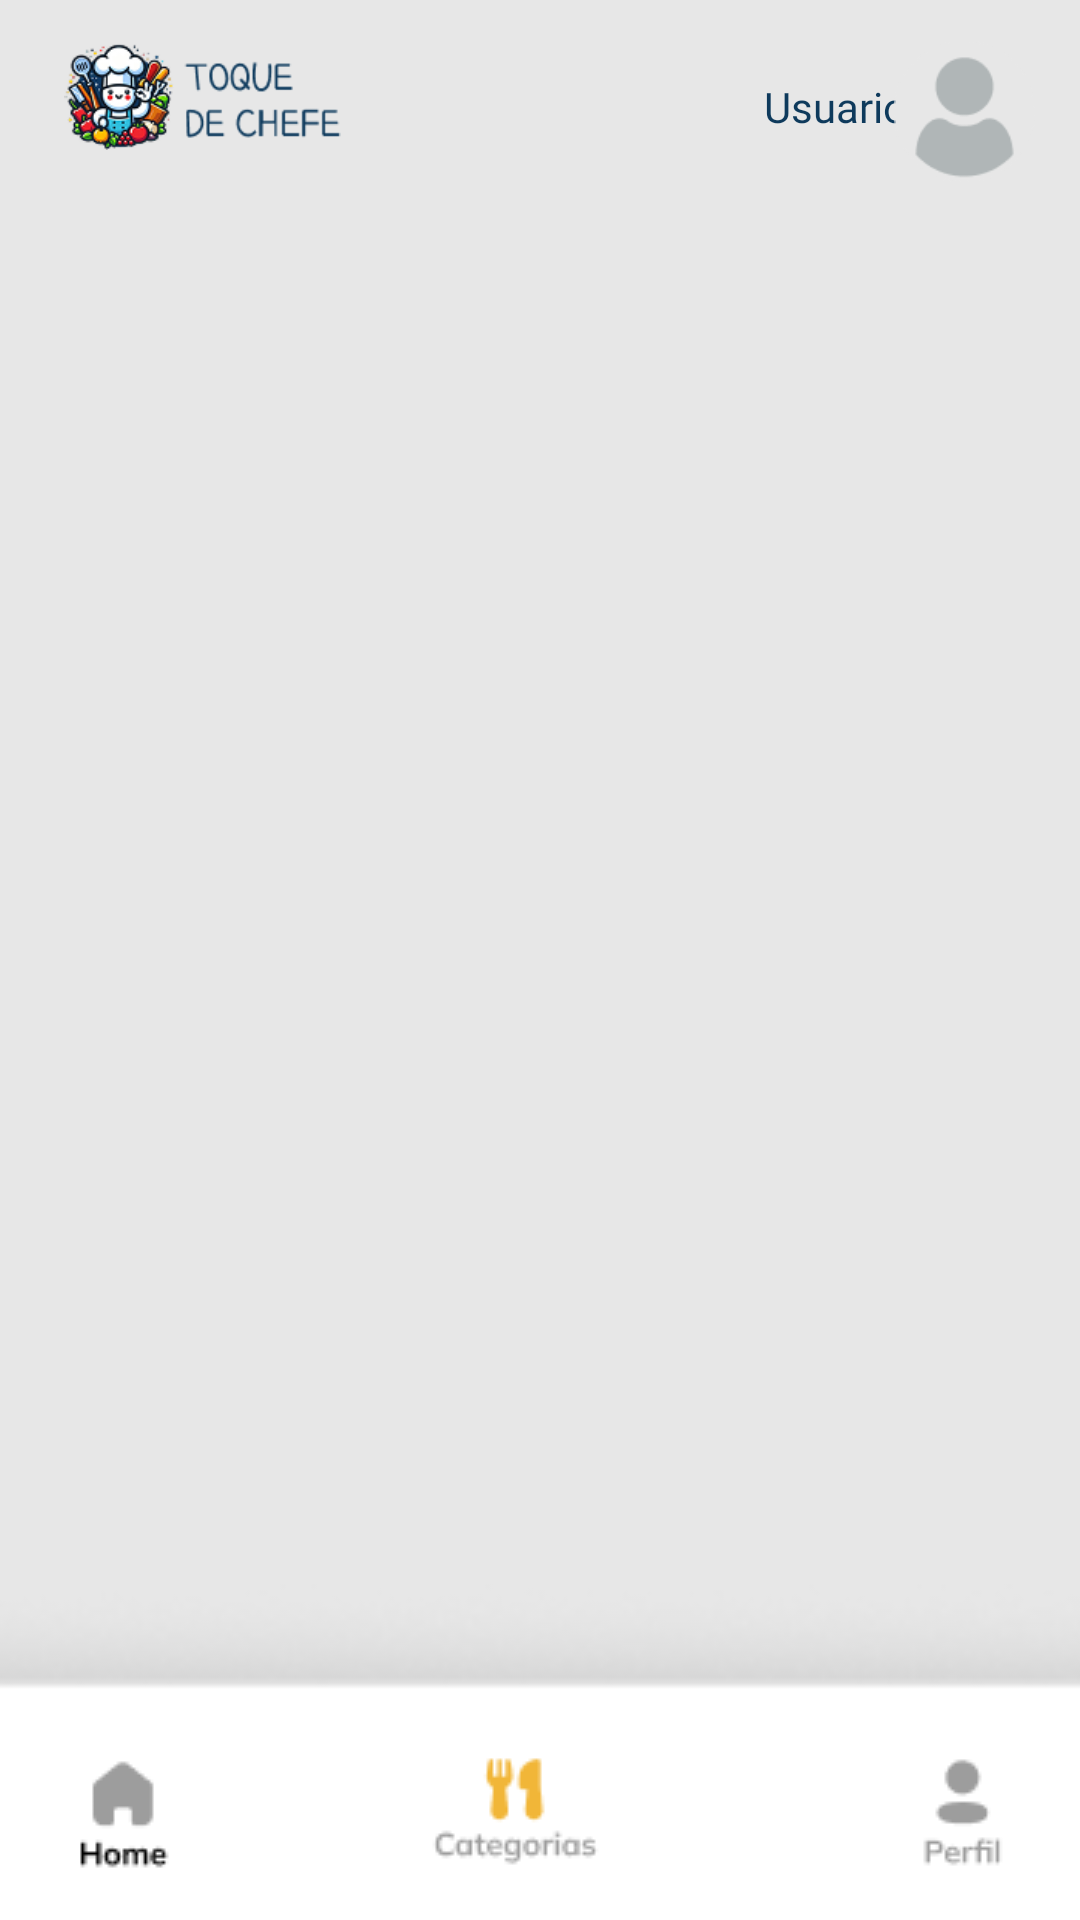

Write the Android layout XML for this screen, with the resource values it uses.
<!-- AndroidManifest.xml: application theme Theme.TOQUE_DO_CHEF -->
<!-- res/layout/activity_lista_receitas.xml -->
<?xml version="1.0" encoding="utf-8"?>
<androidx.constraintlayout.widget.ConstraintLayout xmlns:android="http://schemas.android.com/apk/res/android"
    xmlns:app="http://schemas.android.com/apk/res-auto"
    xmlns:tools="http://schemas.android.com/tools"
    android:id="@+id/main"
    android:layout_width="match_parent"
    android:layout_height="match_parent"
    android:orientation="vertical"
    android:background="#E7E7E7"
    tools:context=".ListaReceitasActivity">

    <ImageView
        android:id="@+id/imageView3"
        android:layout_width="109dp"
        android:layout_height="36dp"
        app:layout_constraintBottom_toBottomOf="parent"
        app:layout_constraintEnd_toEndOf="parent"
        app:layout_constraintHorizontal_bias="0.052"
        app:layout_constraintStart_toStartOf="parent"
        app:layout_constraintTop_toTopOf="parent"
        app:layout_constraintVertical_bias="0.023"
        app:srcCompat="@drawable/logo" />

    <TextView
        android:id="@+id/userName5"
        android:layout_width="wrap_content"
        android:layout_height="wrap_content"
        android:fontFamily="@font/alfa_slab_one"
        android:text="Usuario"
        android:textColor="#0E3A5C"
        app:layout_constraintBottom_toBottomOf="parent"
        app:layout_constraintEnd_toEndOf="parent"
        app:layout_constraintHorizontal_bias="0.815"
        app:layout_constraintStart_toStartOf="parent"
        app:layout_constraintTop_toTopOf="parent"
        app:layout_constraintVertical_bias="0.042" />

    <ImageButton
        android:id="@+id/btnLogOut"
        android:layout_width="49dp"
        android:layout_height="47dp"
        android:background="#00FFFFFF"
        android:scaleType="fitCenter"
        app:layout_constraintBottom_toBottomOf="parent"
        app:layout_constraintEnd_toEndOf="parent"
        app:layout_constraintHorizontal_bias="0.955"
        app:layout_constraintStart_toStartOf="parent"
        app:layout_constraintTop_toTopOf="parent"
        app:layout_constraintVertical_bias="0.023"
        app:srcCompat="@drawable/group__1_" />

    <ImageView
        android:id="@+id/imageView4"
        android:layout_width="417dp"
        android:layout_height="0dp"
        android:layout_marginBottom="1dp"
        android:scaleX="2"
        android:scaleY="2"
        app:layout_constraintBottom_toBottomOf="parent"
        app:layout_constraintEnd_toEndOf="parent"
        app:layout_constraintStart_toStartOf="parent"
        app:layout_constraintTop_toBottomOf="@+id/textView4"
        app:srcCompat="@drawable/rectangle_9" />

    <ImageButton
        android:id="@+id/homeMenu2"
        android:layout_width="0dp"
        android:layout_height="66dp"
        android:layout_marginStart="15dp"
        android:layout_marginEnd="228dp"
        android:background="#00F0F0F0"
        app:layout_constraintBottom_toBottomOf="parent"
        app:layout_constraintEnd_toEndOf="parent"
        app:layout_constraintEnd_toStartOf="@+id/perfilMenu2"
        app:layout_constraintHorizontal_bias="0.101"
        app:layout_constraintStart_toStartOf="parent"
        app:layout_constraintTop_toTopOf="parent"
        app:layout_constraintVertical_bias="0.997"
        app:srcCompat="@drawable/homegray" />

    <ImageButton
        android:id="@+id/categoriaMenu2"
        android:layout_width="66dp"
        android:layout_height="66dp"
        android:layout_marginEnd="16dp"
        android:layout_marginBottom="3dp"
        android:background="#00F0F0F0"
        app:layout_constraintBottom_toBottomOf="parent"
        app:layout_constraintEnd_toEndOf="parent"
        app:layout_constraintHorizontal_bias="0.498"
        app:layout_constraintStart_toStartOf="parent"
        app:layout_constraintTop_toTopOf="parent"
        app:layout_constraintVertical_bias="0.997"
        app:srcCompat="@drawable/categoria_amarelo" />

    <ImageButton
        android:id="@+id/perfilMenu2"
        android:layout_width="0dp"
        android:layout_height="66dp"
        android:layout_marginEnd="14dp"
        android:background="#00FFFFFF"
        app:layout_constraintBottom_toBottomOf="parent"
        app:layout_constraintEnd_toEndOf="parent"
        app:layout_constraintStart_toEndOf="@+id/homeMenu2"
        app:layout_constraintTop_toTopOf="parent"
        app:layout_constraintVertical_bias="0.996"
        app:srcCompat="@drawable/group_427319120" />

    <androidx.recyclerview.widget.RecyclerView
        android:id="@+id/RecyclerViewFood"
        android:layout_width="match_parent"
        android:layout_height="match_parent"
        android:layout_marginVertical="75dp"
        />

</androidx.constraintlayout.widget.ConstraintLayout>
<!-- resources referenced by this layout -->
<resources>
  <!-- drawable categoria_amarelo: png bitmap (drawable, 1389 bytes) -->
  <!-- drawable group_427319120: png bitmap (drawable, 803 bytes) -->
  <!-- drawable group__1_: png bitmap (drawable, 2222 bytes) -->
  <!-- drawable homegray: png bitmap (drawable, 669 bytes) -->
  <!-- drawable logo: png bitmap (drawable, 15437 bytes) -->
  <!-- drawable rectangle_9: png bitmap (drawable, 3592 bytes) -->
  <style name="Theme.TOQUE_DO_CHEF" parent="Base.Theme.TOQUE_DO_CHEF" />
  <style name="Base.Theme.TOQUE_DO_CHEF" parent="Theme.Material3.DayNight.NoActionBar">
          <item name="android:statusBarColor">#E7E7E7</item>
      </style>
</resources>
